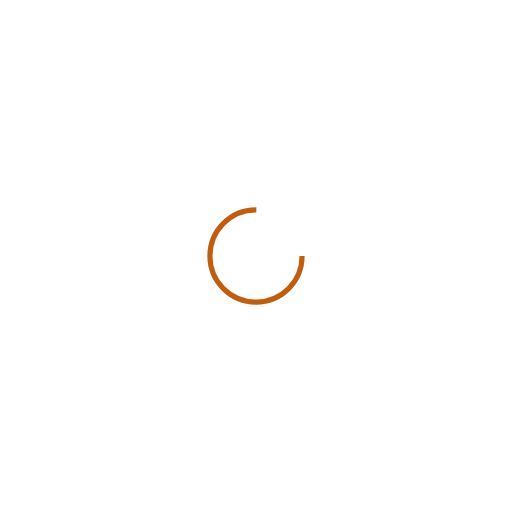
t = 0.00 s
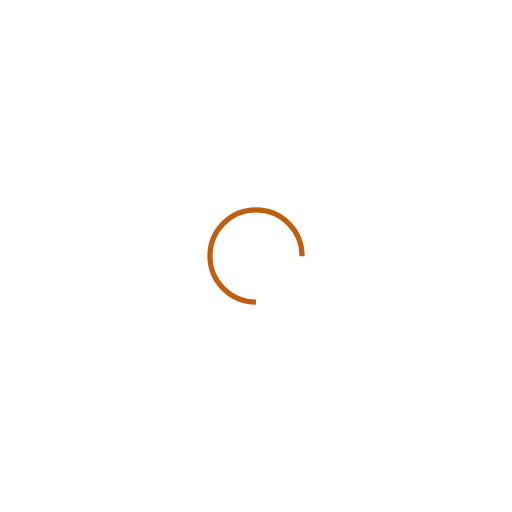
t = 0.43 s
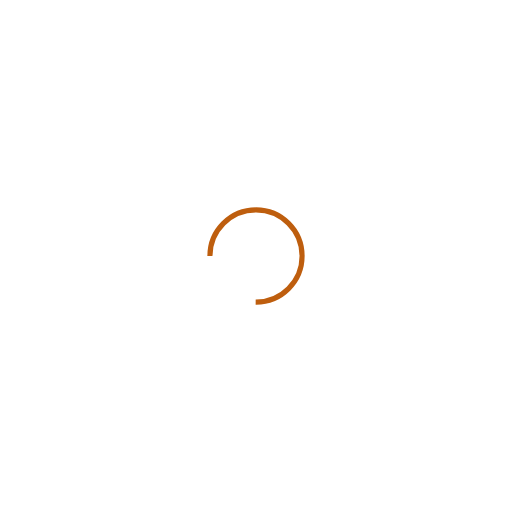
t = 0.86 s
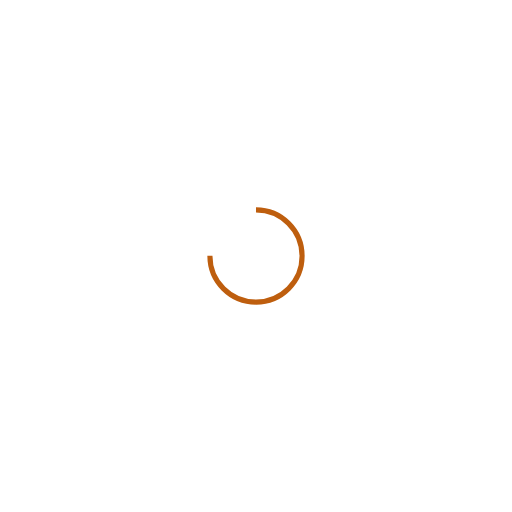
t = 1.29 s

The animated SVG that drew these frames (rendered in a browser with its animation timeline set to each time). Animation: 1 SMIL element (animateTransform=1); one cycle of 1.72 s, repeats indefinitely.

<svg xmlns="http://www.w3.org/2000/svg" viewBox="0 0 100 100" preserveAspectRatio="xMidYMid" style="shape-rendering: auto; display: block; background: transparent;" width="200" height="200" xmlns:xlink="http://www.w3.org/1999/xlink"><g><circle stroke-dasharray="42.411500823462205 16.13716694115407" r="9" stroke-width="1" stroke="#be5e0e" fill="none" cy="50" cx="50">
  <animateTransform keyTimes="0;1" values="0 50 50;360 50 50" dur="1.7241379310344827s" repeatCount="indefinite" type="rotate" attributeName="transform"></animateTransform>
</circle><g></g></g><!-- [ldio] generated by https://loading.io --></svg>
